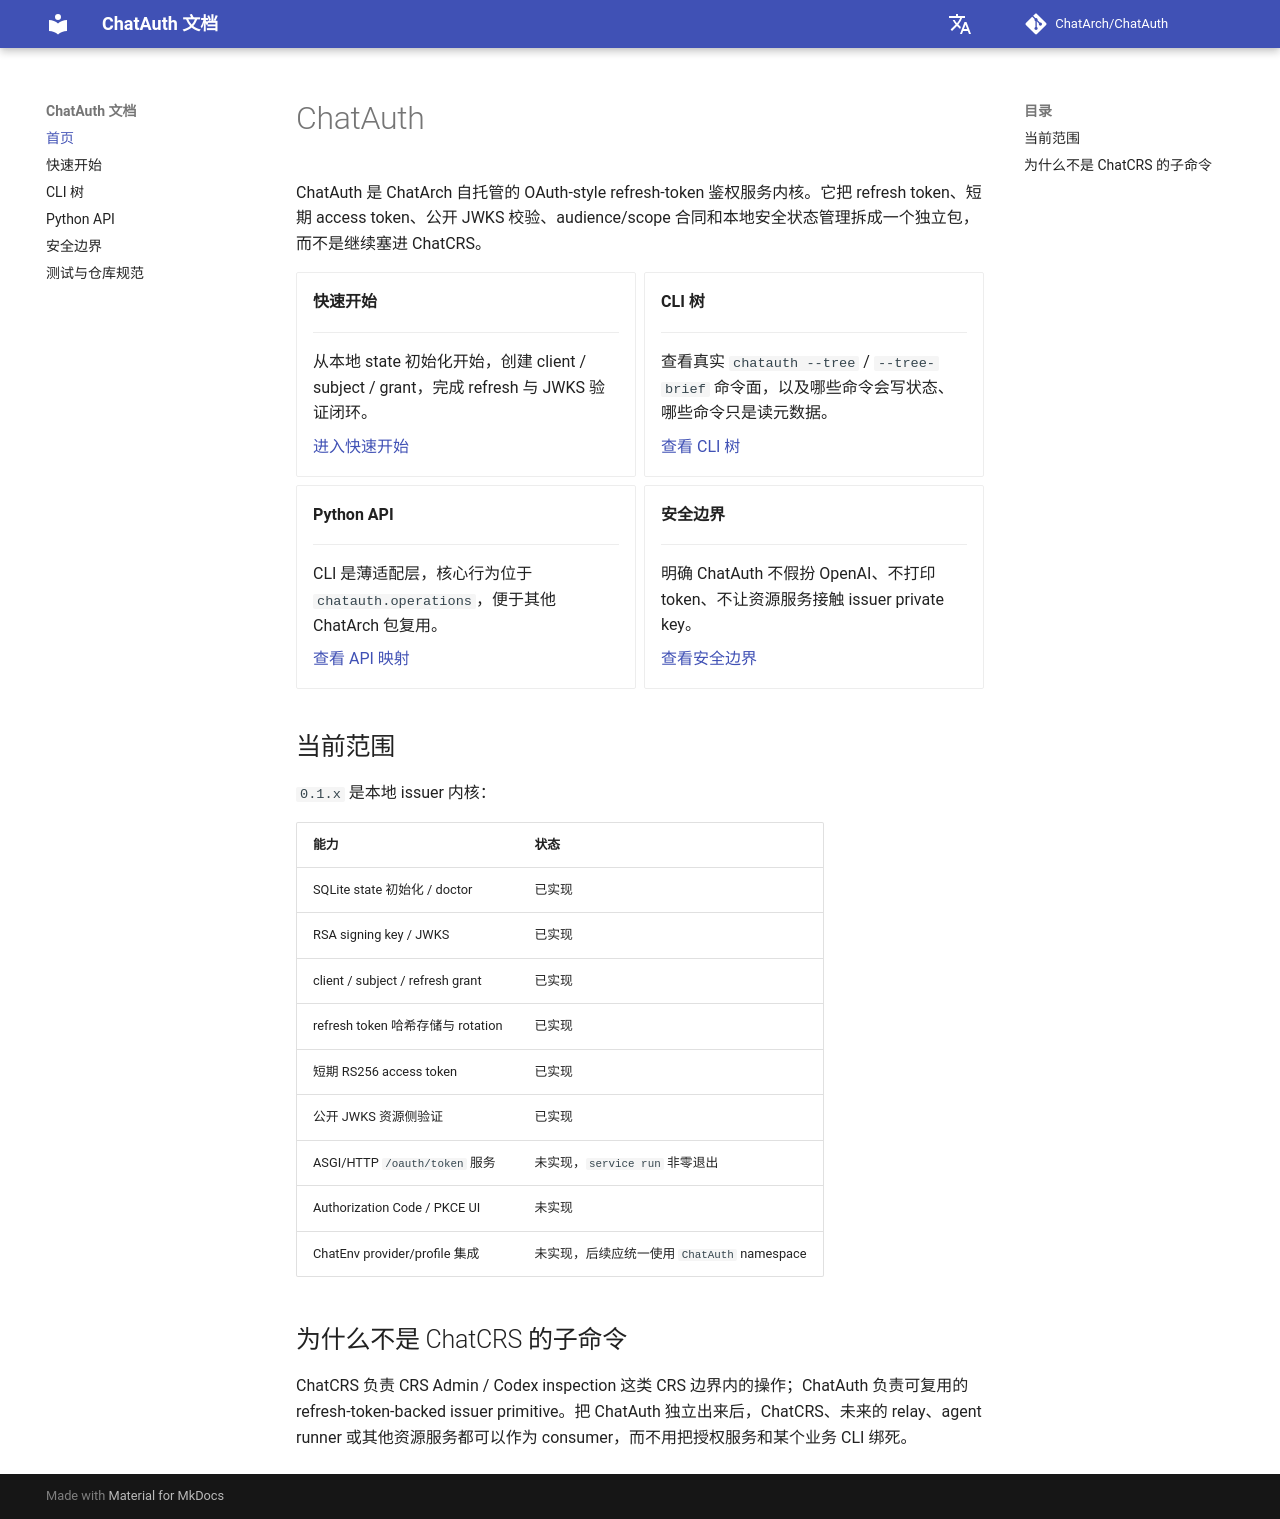

repository: ChatArch/ChatAuth · page: index.html · generator: mkdocs

# ChatAuth

ChatAuth 是 ChatArch 自托管的 OAuth-style refresh-token 鉴权服务内核。它把 refresh token、短期 access token、公开 JWKS 校验、audience/scope 合同和本地安全状态管理拆成一个独立包，而不是继续塞进 ChatCRS。

<div class="grid cards" markdown>

-   **快速开始**

    ---

    从本地 state 初始化开始，创建 client / subject / grant，完成 refresh 与 JWKS 验证闭环。

    [进入快速开始](quickstart.md)

-   **CLI 树**

    ---

    查看真实 `chatauth --tree` / `--tree-brief` 命令面，以及哪些命令会写状态、哪些命令只是读元数据。

    [查看 CLI 树](cli-tree.md)

-   **Python API**

    ---

    CLI 是薄适配层，核心行为位于 `chatauth.operations`，便于其他 ChatArch 包复用。

    [查看 API 映射](api.md)

-   **安全边界**

    ---

    明确 ChatAuth 不假扮 OpenAI、不打印 token、不让资源服务接触 issuer private key。

    [查看安全边界](security.md)

</div>

## 当前范围

`0.1.x` 是本地 issuer 内核：

| 能力 | 状态 |
| --- | --- |
| SQLite state 初始化 / doctor | 已实现 |
| RSA signing key / JWKS | 已实现 |
| client / subject / refresh grant | 已实现 |
| refresh token 哈希存储与 rotation | 已实现 |
| 短期 RS256 access token | 已实现 |
| 公开 JWKS 资源侧验证 | 已实现 |
| ASGI/HTTP `/oauth/token` 服务 | 未实现，`service run` 非零退出 |
| Authorization Code / PKCE UI | 未实现 |
| ChatEnv provider/profile 集成 | 未实现，后续应统一使用 `ChatAuth` namespace |

## 为什么不是 ChatCRS 的子命令

ChatCRS 负责 CRS Admin / Codex inspection 这类 CRS 边界内的操作；ChatAuth 负责可复用的 refresh-token-backed issuer primitive。把 ChatAuth 独立出来后，ChatCRS、未来的 relay、agent runner 或其他资源服务都可以作为 consumer，而不用把授权服务和某个业务 CLI 绑死。
